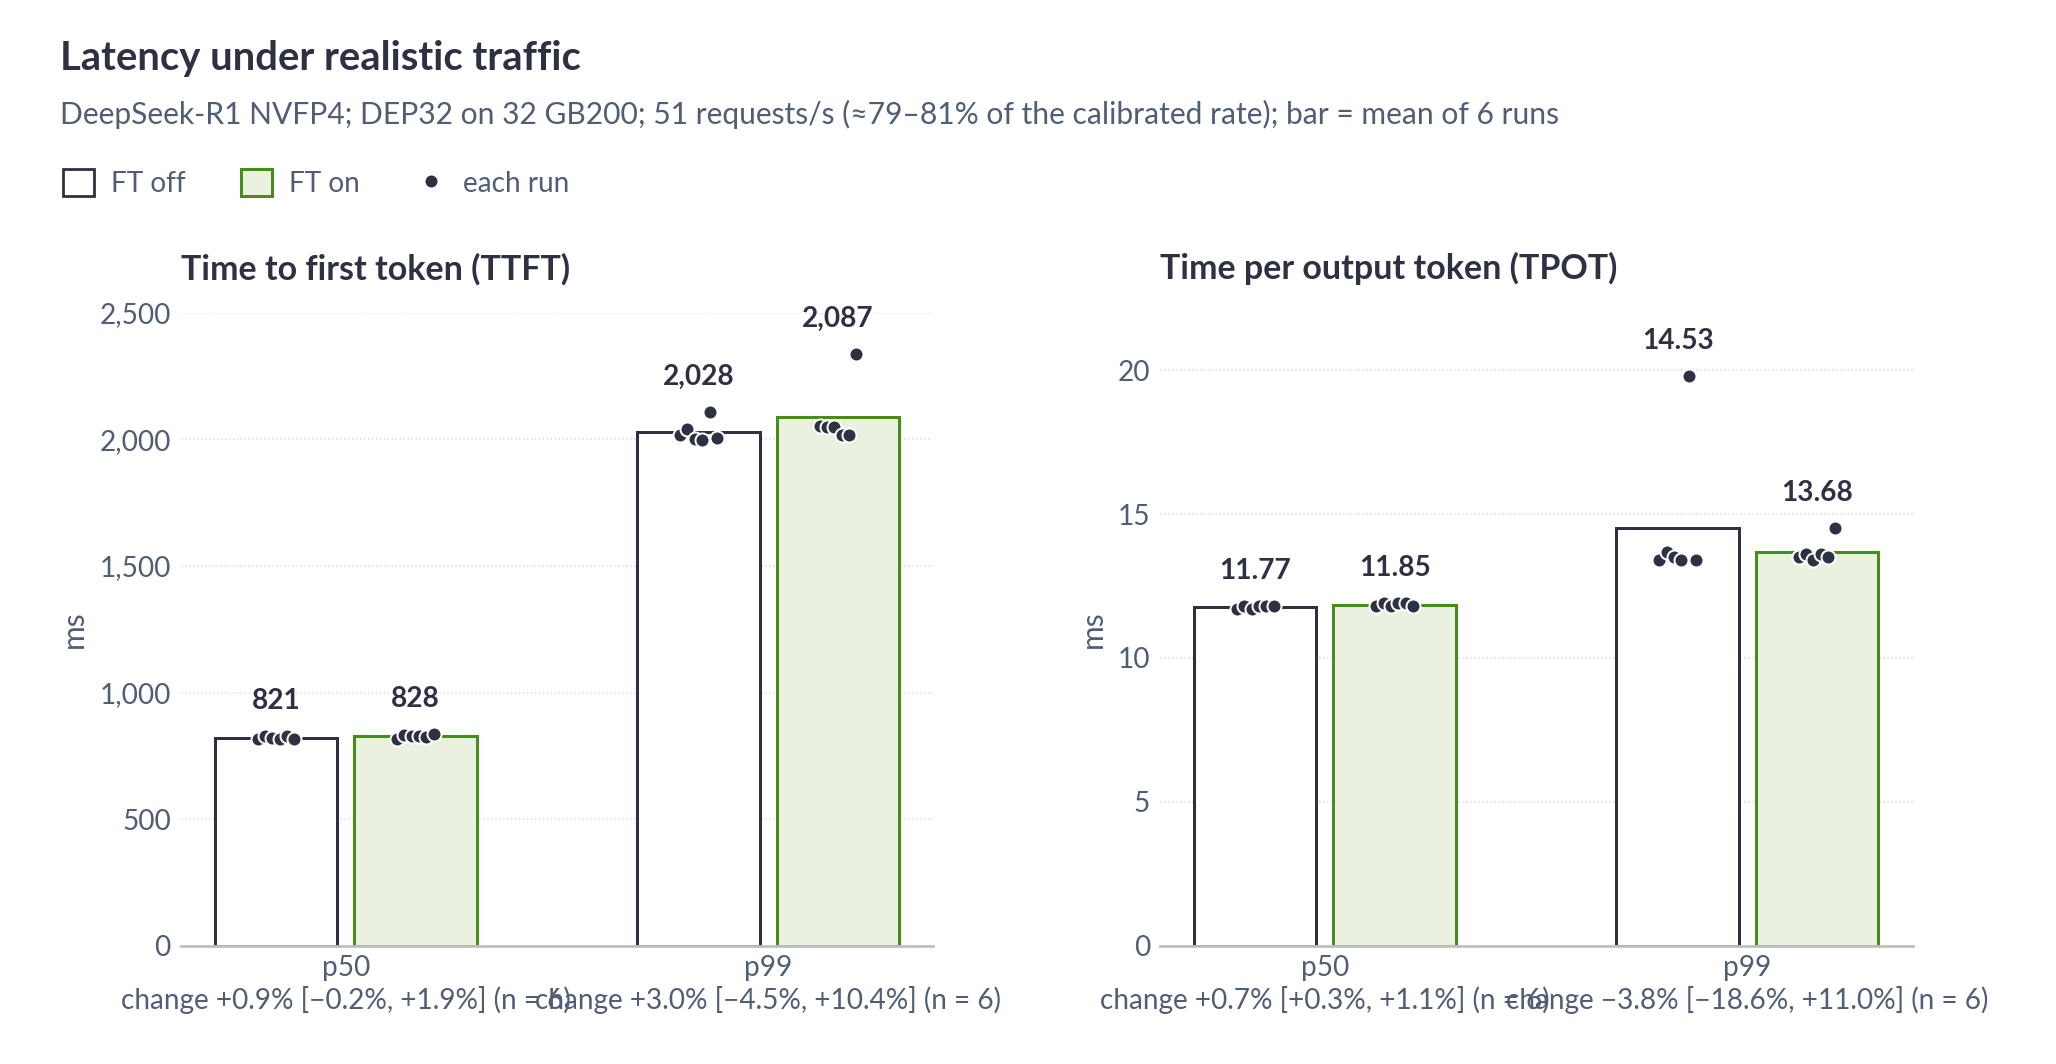

Source data for this figure (header and first rows):
metric, pair, ft_off_ms, ft_on_ms, change_pct
ttft_p50_ms, pair1, 816.9, 816.6, -0.04
ttft_p50_ms, pair2, 827.1, 831.9, +0.58
ttft_p50_ms, pair3, 819.6, 826.9, +0.89
ttft_p50_ms, pair4, 815.3, 829.8, +1.78
ttft_p50_ms, pair5, 827.4, 825.3, -0.25
ttft_p50_ms, pair6, 816.9, 835.1, +2.23
ttft_p50_ms, MEAN n=6, 820.5, 827.6, +0.86
ttft_p99_ms, pair1, 2018, 2052, +1.71
ttft_p99_ms, pair2, 2040, 2050, +0.51
ttft_p99_ms, pair3, 2000, 2047, +2.33
ttft_p99_ms, pair4, 1998, 2016, +0.90
ttft_p99_ms, pair5, 2108, 2016, -4.35
ttft_p99_ms, pair6, 2005, 2338, +16.60
ttft_p99_ms, MEAN n=6, 2028, 2087, +2.88
tpot_p50_ms, pair1, 11.7, 11.8, +0.85
tpot_p50_ms, pair2, 11.8, 11.9, +0.85
tpot_p50_ms, pair3, 11.7, 11.8, +0.85
tpot_p50_ms, pair4, 11.8, 11.9, +0.85
tpot_p50_ms, pair5, 11.8, 11.9, +0.85
tpot_p50_ms, pair6, 11.8, 11.8, +0.00
tpot_p50_ms, MEAN n=6, 11.77, 11.85, +0.71
tpot_p99_ms, pair1, 13.4, 13.5, +0.75
tpot_p99_ms, pair2, 13.7, 13.6, -0.73
tpot_p99_ms, pair3, 13.5, 13.4, -0.74
tpot_p99_ms, pair4, 13.4, 13.6, +1.49
tpot_p99_ms, pair5, 19.8, 13.5, -31.82
tpot_p99_ms, pair6, 13.4, 14.5, +8.21
tpot_p99_ms, MEAN n=6, 14.53, 13.68, -5.85
